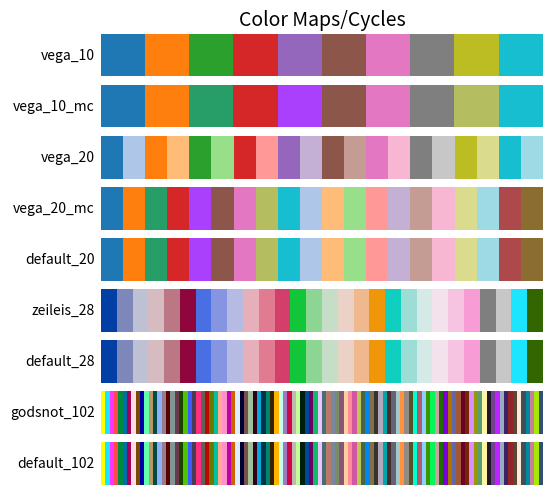

Write the Python code that produced this figure.
"""Color palettes in addition to matplotlib's palettes."""
from __future__ import annotations

from typing import TYPE_CHECKING

from matplotlib import cm, colors

if TYPE_CHECKING:
    from collections.abc import Mapping, Sequence

# Colorblindness adjusted vega_10
vega_10 = list(map(colors.to_hex, cm.tab10.colors))
vega_10_mc = vega_10.copy()
vega_10_mc[2] = "#279e68"  # green
vega_10_mc[4] = "#aa40fc"  # purple
vega_10_mc[8] = "#b5bd61"  # kakhi

# default matplotlib 2.0 palette
# see 'category20' on https://github.com/vega/vega/wiki/Scales#scale-range-literals
vega_20 = list(map(colors.to_hex, cm.tab20.colors))
vega_20_mc = [
    # dark without grey:
    *vega_20[0:14:2],
    *vega_20[16::2],
    # light without grey:
    *vega_20[1:15:2],
    *vega_20[17::2],
    # manual additions:
    "#ad494a",
    "#8c6d31",
]
vega_20_mc[2] = vega_10_mc[2]
vega_20_mc[4] = vega_10_mc[4]
vega_20_mc[7] = vega_10_mc[8] 

default_20 = vega_20_mc

default_20 = vega_20_mc

# https://graphicdesign.stackexchange.com/questions/3682/where-can-i-find-a-large-palette-set-of-contrasting-colors-for-coloring-many-d
# update 1
# orig reference https://research.wu.ac.at/en/publications/escaping-rgbland-selecting-colors-for-statistical-graphics-26
zeileis_28 = [
    "#023fa5",
    "#7d87b9",
    "#bec1d4",
    "#d6bcc0",
    "#bb7784",
    "#8e063b",
    "#4a6fe3",
    "#8595e1",
    "#b5bbe3",
    "#e6afb9",
    "#e07b91",
    "#d33f6a",
    "#11c638",
    "#8dd593",
    "#c6dec7",
    "#ead3c6",
    "#f0b98d",
    "#ef9708",
    "#0fcfc0",
    "#9cded6",
    "#d5eae7",
    "#f3e1eb",
    "#f6c4e1",
    "#f79cd4",
    # these last ones were added:
    "#7f7f7f",
    "#c7c7c7",
    "#1CE6FF",
    "#336600",
]

default_28 = zeileis_28

# from https://godsnotwheregodsnot.blogspot.com/2012/09/color-distribution-methodology.html
godsnot_102 = [
    # "#000000",  # remove the black, as often, we have black colored annotation
    "#FFFF00",
    "#1CE6FF",
    "#FF34FF",
    "#FF4A46",
    "#008941",
    "#006FA6",
    "#A30059",
    "#FFDBE5",
    "#7A4900",
    "#0000A6",
    "#63FFAC",
    "#B79762",
    "#004D43",
    "#8FB0FF",
    "#997D87",
    "#5A0007",
    "#809693",
    "#6A3A4C",
    "#1B4400",
    "#4FC601",
    "#3B5DFF",
    "#4A3B53",
    "#FF2F80",
    "#61615A",
    "#BA0900",
    "#6B7900",
    "#00C2A0",
    "#FFAA92",
    "#FF90C9",
    "#B903AA",
    "#D16100",
    "#DDEFFF",
    "#000035",
    "#7B4F4B",
    "#A1C299",
    "#300018",
    "#0AA6D8",
    "#013349",
    "#00846F",
    "#372101",
    "#FFB500",
    "#C2FFED",
    "#A079BF",
    "#CC0744",
    "#C0B9B2",
    "#C2FF99",
    "#001E09",
    "#00489C",
    "#6F0062",
    "#0CBD66",
    "#EEC3FF",
    "#456D75",
    "#B77B68",
    "#7A87A1",
    "#788D66",
    "#885578",
    "#FAD09F",
    "#FF8A9A",
    "#D157A0",
    "#BEC459",
    "#456648",
    "#0086ED",
    "#886F4C",
    "#34362D",
    "#B4A8BD",
    "#00A6AA",
    "#452C2C",
    "#636375",
    "#A3C8C9",
    "#FF913F",
    "#938A81",
    "#575329",
    "#00FECF",
    "#B05B6F",
    "#8CD0FF",
    "#3B9700",
    "#04F757",
    "#C8A1A1",
    "#1E6E00",
    "#7900D7",
    "#A77500",
    "#6367A9",
    "#A05837",
    "#6B002C",
    "#772600",
    "#D790FF",
    "#9B9700",
    "#549E79",
    "#FFF69F",
    "#201625",
    "#72418F",
    "#BC23FF",
    "#99ADC0",
    "#3A2465",
    "#922329",
    "#5B4534",
    "#FDE8DC",
    "#404E55",
    "#0089A3",
    "#CB7E98",
    "#A4E804",
    "#324E72",
]
default_102 = godsnot_102

def _plot_color_cycle(clists: Mapping[str, Sequence[str]]):
    import matplotlib.pyplot as plt
    import numpy as np
    from matplotlib.colors import BoundaryNorm, ListedColormap

    fig, axes = plt.subplots(nrows=len(clists))  
    fig.subplots_adjust(top=0.95, bottom=0.01, left=0.3, right=0.99)
    axes[0].set_title("Color Maps/Cycles", fontsize=14)

    for ax, (name, clist) in zip(axes, clists.items(), strict=True):
        n = len(clist)
        ax.imshow(
            np.arange(n)[None, :].repeat(2, 0),
            aspect="auto",
            cmap=ListedColormap(clist),
            norm=BoundaryNorm(np.arange(n + 1) - 0.5, n),
        )
        pos = list(ax.get_position().bounds)
        x_text = pos[0] - 0.01
        y_text = pos[1] + pos[3] / 2.0
        fig.text(x_text, y_text, name, va="center", ha="right", fontsize=10)

    # Turn off all ticks & spines
    for ax in axes:
        ax.set_axis_off()
    fig.show()


if __name__ == "__main__":
    _plot_color_cycle(
        {name: colors for name, colors in globals().items() if isinstance(colors, list)}
    )